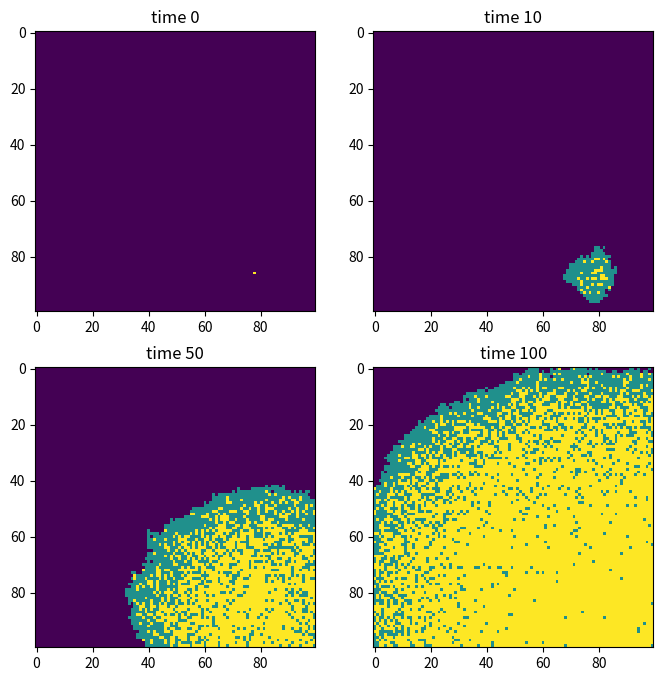

Recreate this plot in Python.
import numpy as np
import matplotlib.pyplot as plt
# 0 = susceptible
# 1 = infected
# 2 = recovered
population = np.zeros((100, 100))
outbreak = np.random.choice(range(100), 2)
population[outbreak[0], outbreak[1]] = 1
beta = 0.3
gamma = 0.05
pictures = []
for time in range(101):
    if time in [0, 10, 50, 100]:
        pictures.append(population.copy())
    infected_points = np.where(population == 1)
    new_population = population.copy()
    for i in range(len(infected_points[0])):
        row = infected_points[0][i]
        col = infected_points[1][i]
        for row_change in [-1, 0, 1]:
            for col_change in [-1, 0, 1]:
                if row_change == 0 and col_change == 0:
                    continue
                neighbour_row = row + row_change
                neighbour_col = col + col_change
                if neighbour_row >= 0 and neighbour_row < 100:
                    if neighbour_col >= 0 and neighbour_col < 100:
                        if population[neighbour_row, neighbour_col] == 0:
                            random_number = np.random.random()
                            if random_number < beta:
                                new_population[neighbour_row, neighbour_col] = 1
        random_number = np.random.random()
        if random_number < gamma:
            new_population[row, col] = 2
    population = new_population.copy()
plt.figure(figsize=(8, 8), dpi=150)
plt.subplot(2, 2, 1)
plt.imshow(pictures[0], cmap="viridis", interpolation="nearest")
plt.title("time 0")
plt.subplot(2, 2, 2)
plt.imshow(pictures[1], cmap="viridis", interpolation="nearest")
plt.title("time 10")
plt.subplot(2, 2, 3)
plt.imshow(pictures[2], cmap="viridis", interpolation="nearest")
plt.title("time 50")
plt.subplot(2, 2, 4)
plt.imshow(pictures[3], cmap="viridis", interpolation="nearest")
plt.title("time 100")
plt.show()
